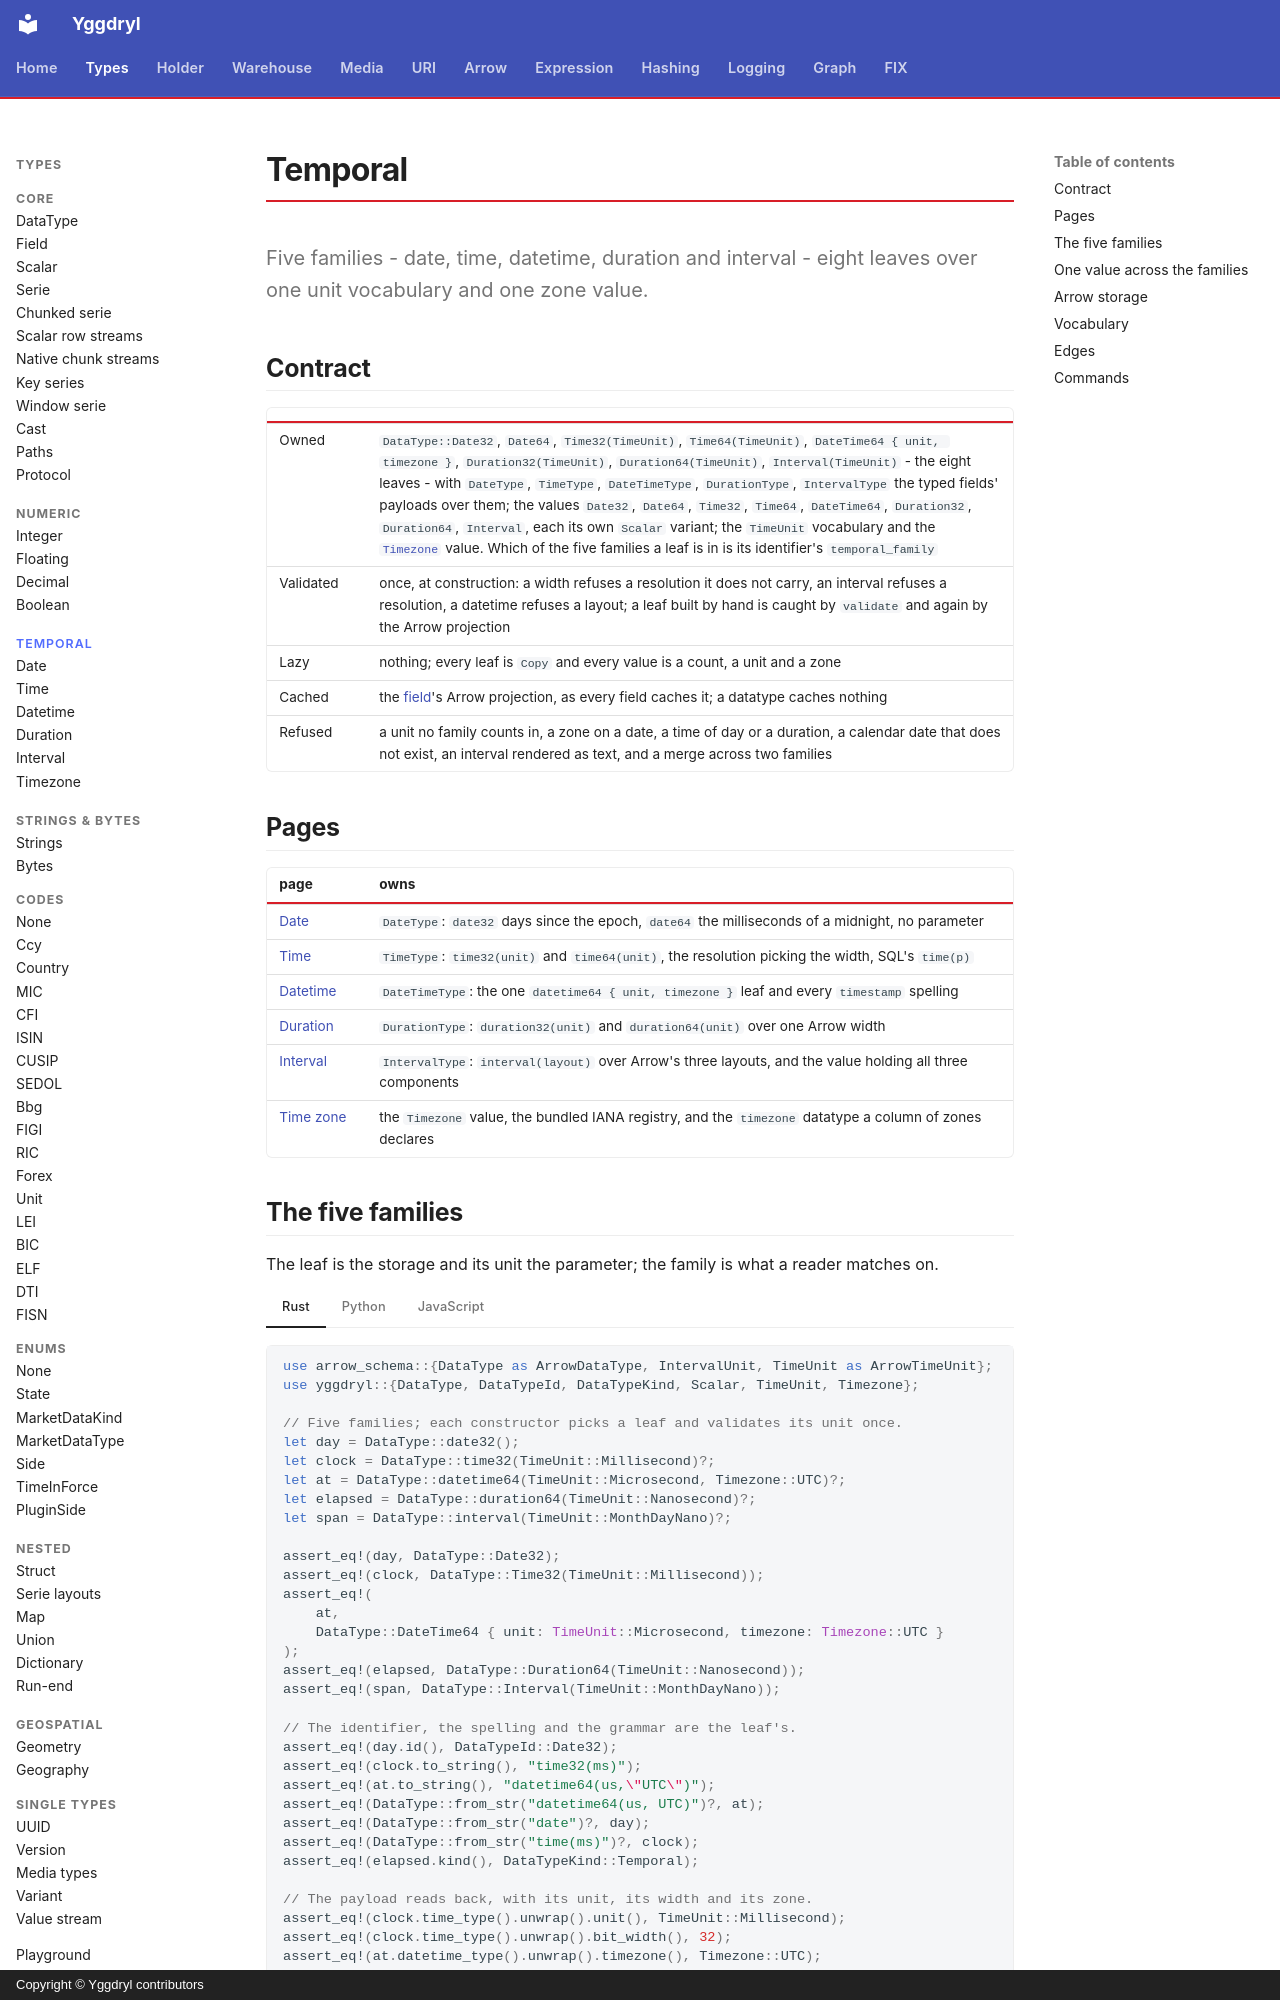

repository: Platob/yggdryl · page: types/temporal/index.html · generator: mkdocs · copyright: Copyright © Yggdryl contributors

# Temporal

Five families - date, time, datetime, duration and interval - eight leaves over one unit vocabulary and one zone value.

## Contract

| | |
| --- | --- |
| Owned | `DataType::Date32`, `Date64`, `Time32(TimeUnit)`, `Time64(TimeUnit)`, `DateTime64 { unit, timezone }`, `Duration32(TimeUnit)`, `Duration64(TimeUnit)`, `Interval(TimeUnit)` - the eight leaves - with `DateType`, `TimeType`, `DateTimeType`, `DurationType`, `IntervalType` the typed fields' payloads over them; the values `Date32`, `Date64`, `Time32`, `Time64`, `DateTime64`, `Duration32`, `Duration64`, `Interval`, each its own `Scalar` variant; the `TimeUnit` vocabulary and the [`Timezone`](timezone.md) value. Which of the five families a leaf is in is its identifier's `temporal_family` |
| Validated | once, at construction: a width refuses a resolution it does not carry, an interval refuses a resolution, a datetime refuses a layout; a leaf built by hand is caught by `validate` and again by the Arrow projection |
| Lazy | nothing; every leaf is `Copy` and every value is a count, a unit and a zone |
| Cached | the [field](../field.md)'s Arrow projection, as every field caches it; a datatype caches nothing |
| Refused | a unit no family counts in, a zone on a date, a time of day or a duration, a calendar date that does not exist, an interval rendered as text, and a merge across two families |

## Pages

| page | owns |
| --- | --- |
| [Date](date.md) | `DateType`: `date32` days since the epoch, `date64` the milliseconds of a midnight, no parameter |
| [Time](time.md) | `TimeType`: `time32(unit)` and `time64(unit)`, the resolution picking the width, SQL's `time(p)` |
| [Datetime](datetime.md) | `DateTimeType`: the one `datetime64 { unit, timezone }` leaf and every `timestamp` spelling |
| [Duration](duration.md) | `DurationType`: `duration32(unit)` and `duration64(unit)` over one Arrow width |
| [Interval](interval.md) | `IntervalType`: `interval(layout)` over Arrow's three layouts, and the value holding all three components |
| [Time zone](timezone.md) | the `Timezone` value, the bundled IANA registry, and the `timezone` datatype a column of zones declares |
